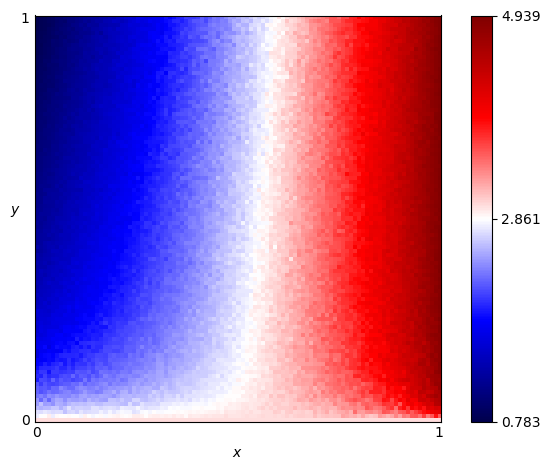

The file beside this chart, header and first rows:
x, y, score
0.0, 0.0, 3.0
0.0, 0.01, 2.793
0.0, 0.02, 2.733
0.0, 0.03, 2.581
0.0, 0.04, 2.455
0.0, 0.05, 2.433
0.0, 0.06, 2.304
0.0, 0.07, 2.24
0.0, 0.08, 2.227
0.0, 0.09, 2.167
0.0, 0.1, 1.936
0.0, 0.11, 2
0.0, 0.12, 1.936
0.0, 0.13, 1.873
0.0, 0.14, 1.826
0.0, 0.15, 1.805
0.0, 0.16, 1.648
0.0, 0.17, 1.646
0.0, 0.18, 1.742
0.0, 0.19, 1.694
0.0, 0.2, 1.681
0.0, 0.21, 1.627
0.0, 0.22, 1.575
0.0, 0.23, 1.557
0.0, 0.24, 1.584
0.0, 0.25, 1.52
0.0, 0.26, 1.565
0.0, 0.27, 1.579
0.0, 0.28, 1.482
0.0, 0.29, 1.441
0.0, 0.3, 1.404
0.0, 0.31, 1.457
0.0, 0.32, 1.386
0.0, 0.33, 1.353
0.0, 0.34, 1.392
0.0, 0.35, 1.361
0.0, 0.36, 1.357
0.0, 0.37, 1.345
0.0, 0.38, 1.321
0.0, 0.39, 1.359
0.0, 0.4, 1.317
0.0, 0.41, 1.328
0.0, 0.42, 1.237
0.0, 0.43, 1.322
0.0, 0.44, 1.236
0.0, 0.45, 1.252
0.0, 0.46, 1.249
0.0, 0.47, 1.248
0.0, 0.48, 1.191
0.0, 0.49, 1.222
0.0, 0.5, 1.192
0.0, 0.51, 1.183
0.0, 0.52, 1.184
0.0, 0.53, 1.153
0.0, 0.54, 1.142
0.0, 0.55, 1.131
0.0, 0.56, 1.141
0.0, 0.57, 1.112
0.0, 0.58, 1.103
0.0, 0.59, 1.093
... 10,141 more rows
